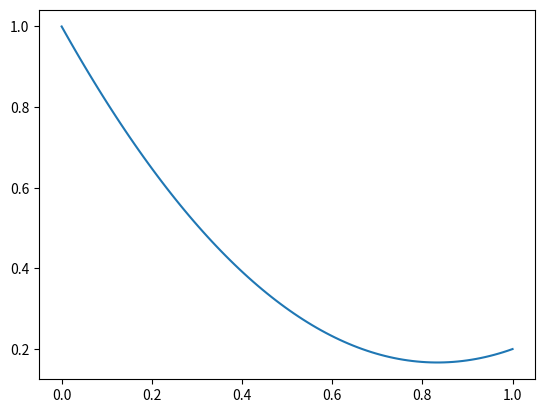

Python code for this plot:
import numpy as np
import matplotlib.pylab as plt

n = 5
c = np.linspace(0, 1, 100)
plt.clf()
plt.plot(c, c**2/n + (1-c)**2)
plt.show()
